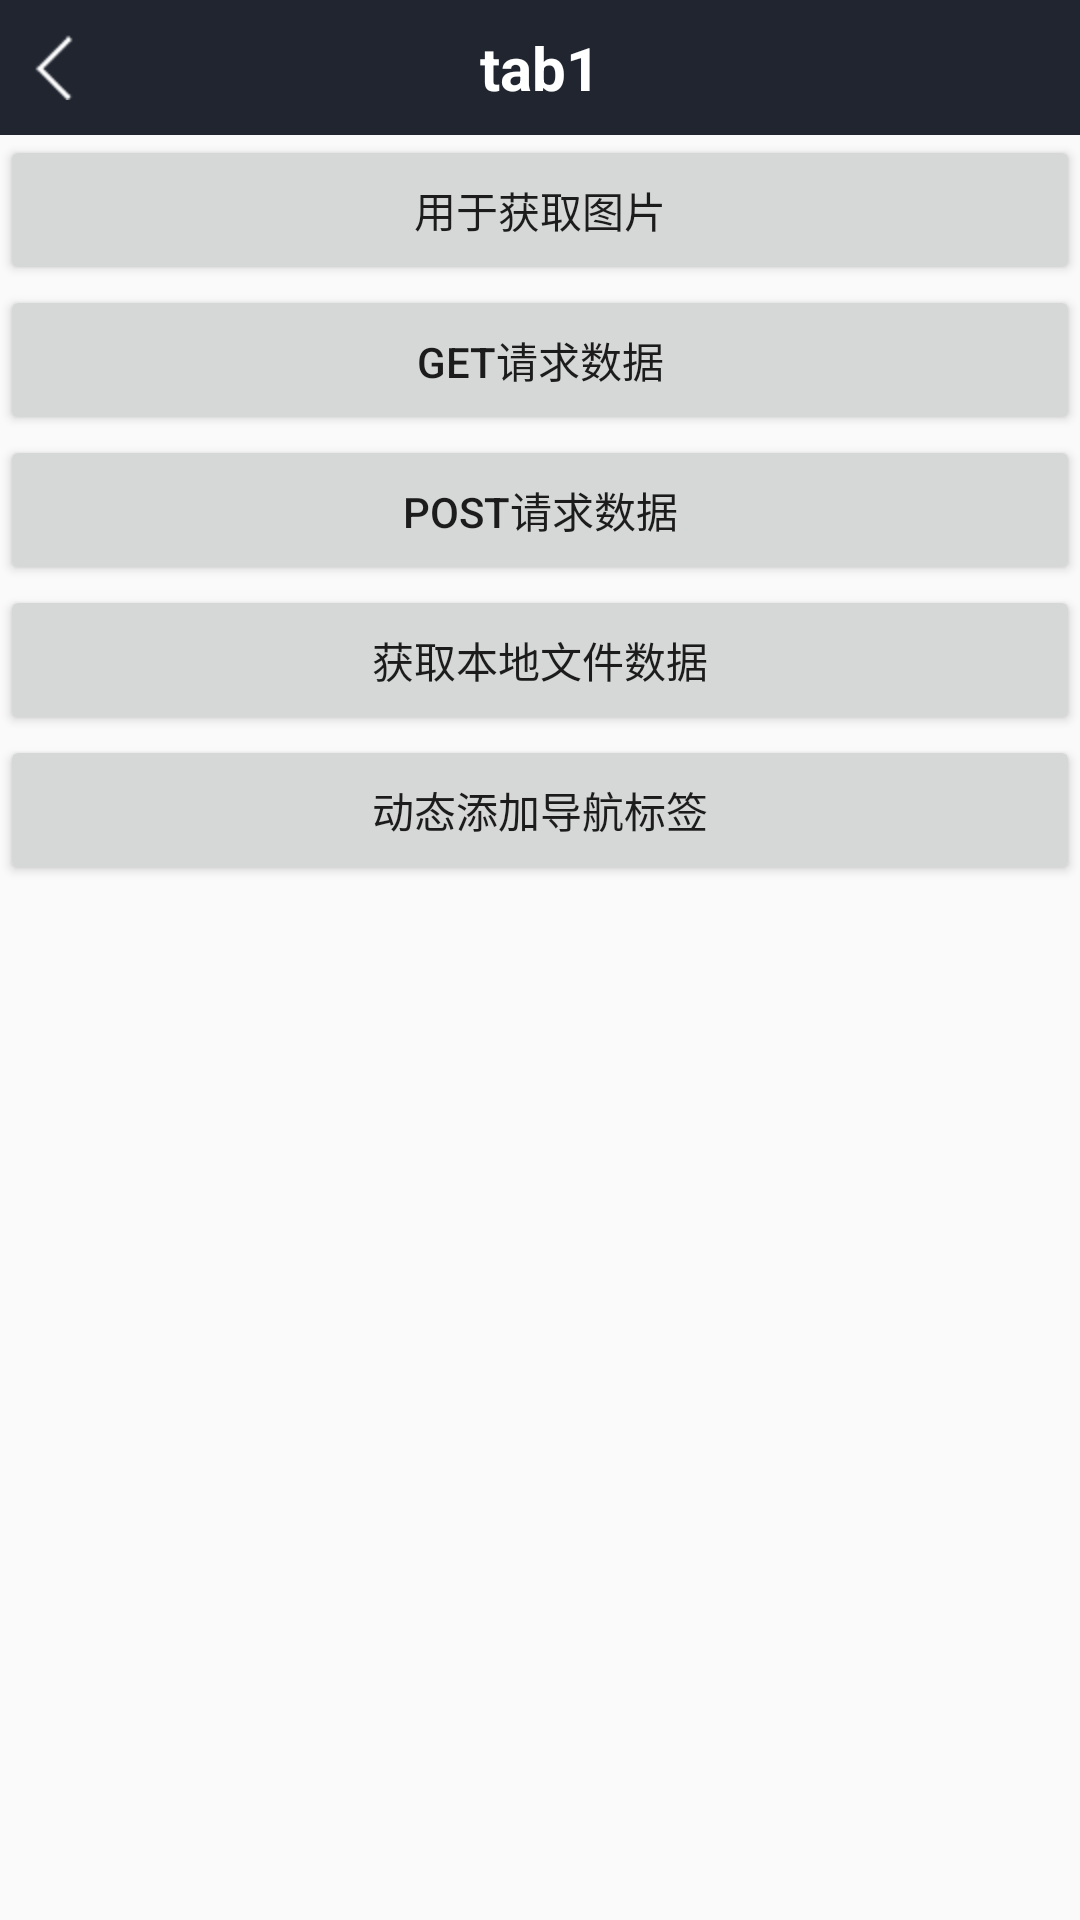

Layout XML and referenced resources for this Android screen:
<!-- AndroidManifest.xml: application theme Theme.AppCompat.Light.NoActionBar -->
<!-- res/layout/act_demo.xml -->
<?xml version="1.0" encoding="utf-8"?>
<LinearLayout xmlns:android="http://schemas.android.com/apk/res/android"
    xmlns:app="http://schemas.android.com/apk/res-auto"
    xmlns:tools="http://schemas.android.com/tools"
    android:layout_width="match_parent"
    android:layout_height="match_parent"
    android:orientation="vertical">

    <include layout="@layout/title_bar" />
    <Button
        android:id="@+id/test"
        android:layout_width="match_parent"
        android:layout_height="50dp"
        android:text="用于获取图片" />

    <Button
        android:id="@+id/getjson"
        android:layout_width="match_parent"
        android:layout_height="50dp"
        android:text="GET请求数据" />

    <Button
        android:id="@+id/postjson"
        android:layout_width="match_parent"
        android:layout_height="50dp"
        android:text="POST请求数据" />

    <Button
        android:id="@+id/button3"
        android:layout_width="match_parent"
        android:layout_height="50dp"
        android:text="获取本地文件数据" />

    <Button
        android:id="@+id/button4"
        android:layout_width="match_parent"
        android:layout_height="50dp"
        android:text="动态添加导航标签" />

    <ImageView
        android:id="@+id/testImageView"
        android:layout_width="match_parent"
        android:layout_height="100dp"
        />


</LinearLayout>
<!-- res/layout/title_bar.xml (included above) -->
<RelativeLayout xmlns:android="http://schemas.android.com/apk/res/android"
    android:id="@+id/add_top_layout"
    android:layout_width="fill_parent"
    android:layout_height="45dp"
    android:layout_alignParentTop="true"
    android:background="#202530">

    <LinearLayout android:id="@+id/backup"
        android:layout_width="@dimen/title_height"
        android:layout_height="match_parent"
        android:orientation="vertical"
        android:visibility="visible"
        android:gravity="left|center"
        android:paddingLeft="10dp"
        android:onClick="isUp"
        android:layout_centerVertical="true">

        <ImageView
            android:layout_width="wrap_content"
            android:layout_height="wrap_content"
            android:src="@mipmap/arrow" />

    </LinearLayout>

    <TextView android:id="@+id/disp"
        android:layout_width="wrap_content"
        android:layout_height="wrap_content"
        android:layout_centerInParent="true"
        android:textSize="20sp"
        android:textStyle="bold"
        android:textColor="#ffffff"
        android:text="@string/title_home" />


    <LinearLayout android:id="@+id/scan"
        android:layout_width="@dimen/title_height"
        android:layout_height="match_parent"
        android:orientation="vertical"
        android:gravity="center"
        android:onClick="isScan"
        android:visibility="invisible"
        android:layout_alignParentRight="true"
        android:layout_centerVertical="true">

        <ImageView
            android:id="@+id/titleRightImage"
            android:layout_width="wrap_content"
            android:layout_height="wrap_content"
            android:visibility="gone"
            android:src="@mipmap/push_infor" />

        <TextView
            android:textColor="@color/white"
            android:textSize="16sp"
            android:id="@+id/titleRightTv"
            android:layout_width="match_parent"
            android:layout_height="match_parent"
            android:text="@string/close"
            android:gravity="center"
            />

    </LinearLayout>



</RelativeLayout>
<!-- resources referenced by this layout -->
<resources>
  <color name="white">#ffffff</color>
  <dimen name="title_height">50.0dp</dimen>
  <!-- mipmap arrow: png bitmap (mipmap-hdpi, 1268 bytes) -->
  <!-- mipmap push_infor: png bitmap (mipmap-hdpi, 1484 bytes) -->
  <string name="close">关闭</string>
  <string name="title_home">tab1</string>
</resources>
